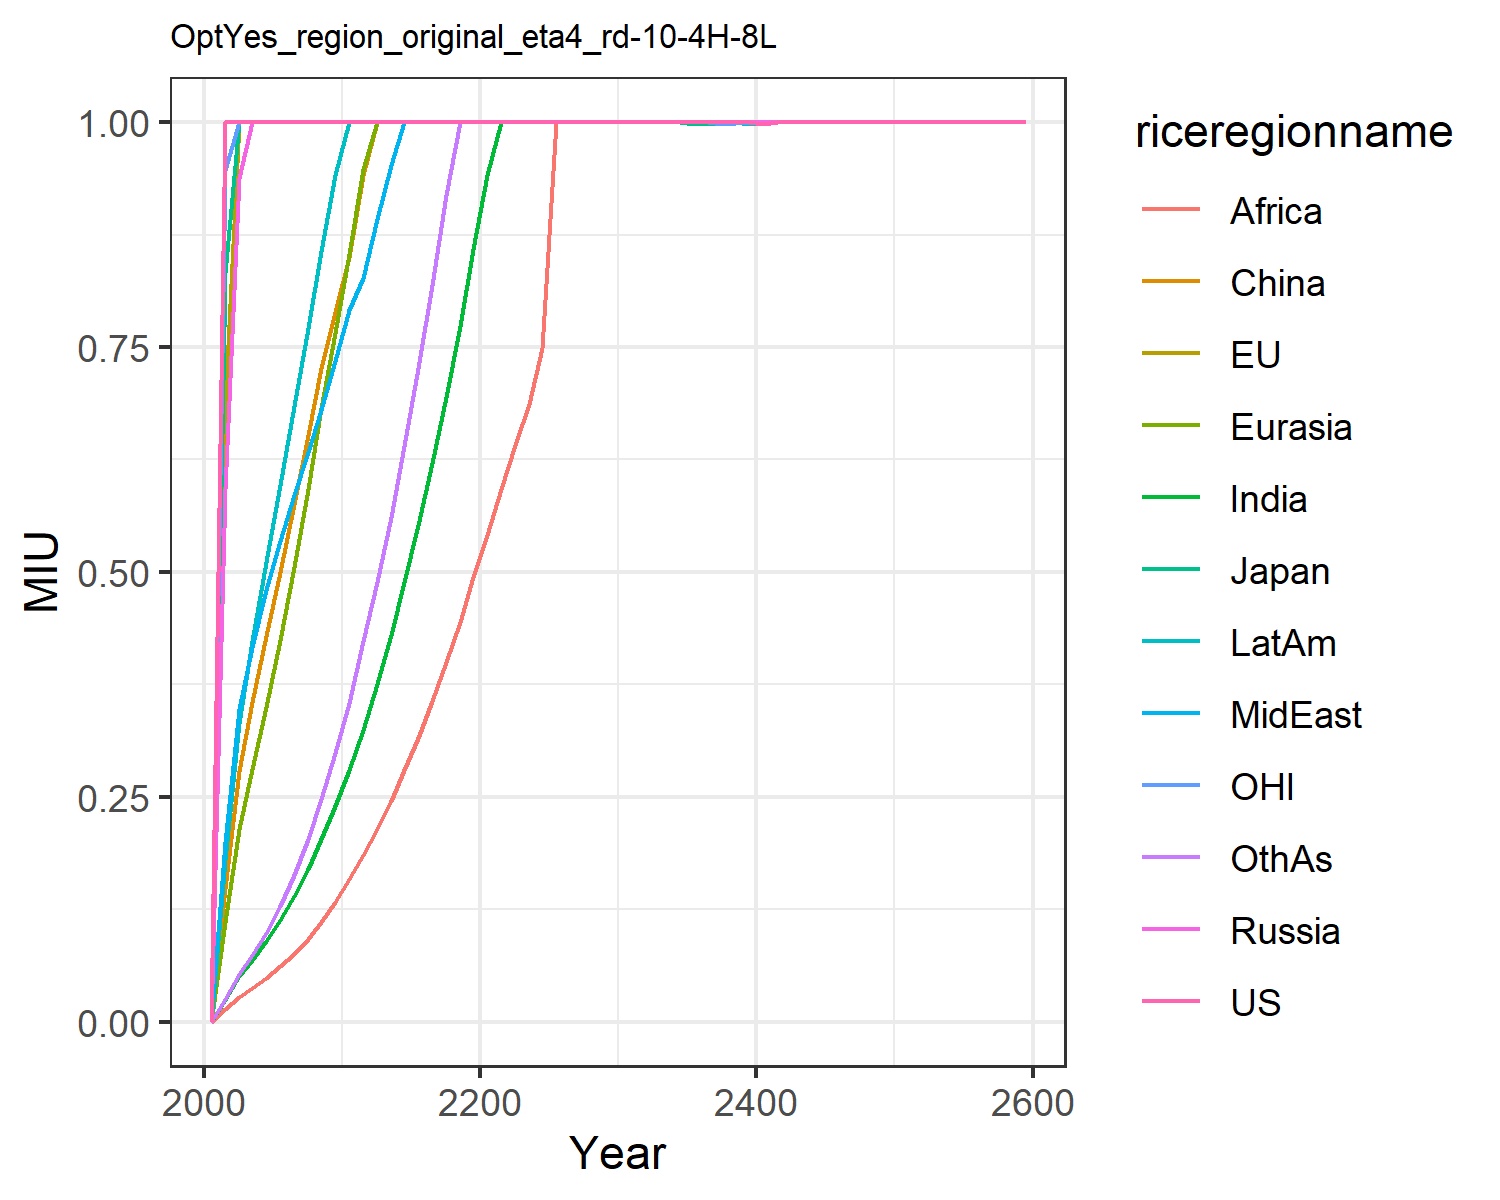

The file beside this chart, header and first rows:
0.0, 0.0, 0.0, 0.0, 0.0, 0.0, 0.0, 0.0, 0.0, 0.0, 0.0, 0.0
1.0, 0.6855, 0.8324, 0.5926, 0.1105, 0.1487, 0.02468, 0.1998, 0.01372, 0.1799, 0.9464, 0.02498
1.0, 1.0, 1.0, 0.9381, 0.2142, 0.279, 0.05061, 0.3474, 0.02783, 0.3324, 1.0, 0.05262
1.0, 1.0, 1.0, 1.0, 0.2812, 0.3559, 0.06872, 0.4171, 0.03714, 0.4236, 1.0, 0.07387
1.0, 1.0, 1.0, 1.0, 0.3498, 0.4285, 0.08921, 0.4798, 0.04839, 0.5113, 1.0, 0.09905
1.0, 1.0, 1.0, 1.0, 0.4239, 0.5001, 0.1128, 0.5349, 0.06144, 0.5971, 1.0, 0.1288
1.0, 1.0, 1.0, 1.0, 0.5058, 0.5759, 0.1397, 0.5854, 0.07577, 0.6844, 1.0, 0.1633
1.0, 1.0, 1.0, 1.0, 0.5927, 0.652, 0.1701, 0.6335, 0.09209, 0.7716, 1.0, 0.2031
1.0, 1.0, 1.0, 1.0, 0.6819, 0.7265, 0.2035, 0.68, 0.1107, 0.8572, 1.0, 0.2477
1.0, 1.0, 1.0, 1.0, 0.766, 0.7893, 0.24, 0.7345, 0.1335, 0.9413, 1.0, 0.2984
1.0, 1.0, 1.0, 1.0, 0.853, 0.8496, 0.2799, 0.7909, 0.1587, 1.0, 1.0, 0.354
1.0, 1.0, 1.0, 1.0, 0.9483, 0.941, 0.3239, 0.8266, 0.1859, 1.0, 1.0, 0.4227
1.0, 1.0, 1.0, 1.0, 1.0, 1.0, 0.3751, 0.8919, 0.2144, 1.0, 1.0, 0.4885
1.0, 1.0, 1.0, 1.0, 1.0, 1.0, 0.43, 0.9526, 0.2453, 1.0, 1.0, 0.5608
1.0, 1.0, 1.0, 1.0, 1.0, 1.0, 0.4891, 1.0, 0.2795, 1.0, 1.0, 0.6398
1.0, 1.0, 1.0, 1.0, 1.0, 1.0, 0.5526, 1.0, 0.316, 1.0, 1.0, 0.7265
1.0, 1.0, 1.0, 1.0, 1.0, 1.0, 0.6206, 1.0, 0.3562, 1.0, 1.0, 0.819
1.0, 1.0, 1.0, 1.0, 1.0, 1.0, 0.6949, 1.0, 0.3997, 1.0, 1.0, 0.9192
1.0, 1.0, 1.0, 1.0, 1.0, 1.0, 0.7729, 1.0, 0.4446, 1.0, 1.0, 1.0
1.0, 1.0, 1.0, 1.0, 1.0, 1.0, 0.8585, 1.0, 0.4939, 1.0, 1.0, 1.0
1.0, 1.0, 1.0, 1, 1.0, 1.0, 0.9412, 1.0, 0.541, 1.0, 1.0, 1
1.0, 1.0, 1.0, 1.0, 1.0, 1.0, 1.0, 1.0, 0.5922, 1.0, 1.0, 1.0
1.0, 1.0, 1, 1.0, 1.0, 1.0, 1.0, 1.0, 0.6413, 1.0, 1.0, 1.0
1.0, 1.0, 1.0, 1.0, 1.0, 1.0, 1.0, 1.0, 0.6866, 1.0, 1.0, 1.0
1.0, 1.0, 1.0, 1.0, 1, 1.0, 1.0, 1.0, 0.7486, 1.0, 1.0, 1.0
1.0, 1.0, 1.0, 1, 1.0, 1.0, 1.0, 1.0, 1.0, 1.0, 1.0, 1.0
1.0, 1.0, 1.0, 1, 0.9999, 1.0, 1.0, 1.0, 1.0, 1.0, 1.0, 1.0
1.0, 1.0, 0.9998, 1, 1.0, 1.0, 1.0, 1.0, 1.0, 1.0, 1.0, 1.0
1.0, 1.0, 0.9999, 1.0, 1.0, 1.0, 1.0, 1.0, 1.0, 1.0, 1.0, 1.0
1.0, 1.0, 1.0, 1, 1.0, 1.0, 1.0, 1.0, 1.0, 1.0, 1.0, 1.0
1.0, 1.0, 1.0, 1, 1.0, 1.0, 1.0, 1.0, 1.0, 1.0, 1.0, 1.0
1.0, 1.0, 0.9999, 1, 1.0, 1.0, 1.0, 1.0, 1.0, 1, 1.0, 1.0
1.0, 1.0, 0.9999, 1, 1.0, 1.0, 1.0, 1.0, 1.0, 1.0, 0.9999, 1.0
1.0, 1.0, 0.9999, 1, 1.0, 1.0, 1.0, 1, 1.0, 1.0, 0.9999, 1.0
1.0, 1.0, 1, 1, 1.0, 1.0, 1.0, 1.0, 0.9999, 1.0, 1.0, 1.0
1.0, 1.0, 0.9982, 1, 1.0, 1.0, 1.0, 1.0, 1.0, 0.9999, 1.0, 1.0
1.0, 1.0, 0.9982, 1, 1.0, 1.0, 1.0, 0.9999, 1.0, 1.0, 1.0, 1.0
1.0, 1.0, 0.9981, 1, 1.0, 1.0, 1.0, 0.9999, 0.9999, 1.0, 0.9983, 1.0
1.0, 1.0, 0.9999, 1, 1.0, 1.0, 1.0, 0.9999, 1.0, 1.0, 0.9991, 1.0
1.0, 1.0, 0.9996, 1, 1.0, 1.0, 1.0, 1.0, 0.9999, 0.9981, 1.0, 1.0
0.9983, 0.9981, 0.9999, 1.0, 1.0, 1.0, 1.0, 1.0, 0.9999, 1.0, 0.9999, 1.0
1.0, 1.0, 1.0, 1.0, 1.0, 1.0, 1.0, 1.0, 1.0, 1.0, 1.0, 1.0
1.0, 1.0, 1.0, 1.0, 1.0, 1.0, 1.0, 1.0, 1.0, 1.0, 1.0, 1.0
1.0, 1.0, 1.0, 1.0, 1.0, 1.0, 1.0, 1.0, 1.0, 1.0, 1.0, 1.0
1.0, 1.0, 1.0, 1.0, 1.0, 1.0, 1.0, 1.0, 1.0, 1.0, 1.0, 1.0
1.0, 1.0, 1.0, 1.0, 1.0, 1.0, 1.0, 1.0, 1.0, 1.0, 1.0, 1.0
1.0, 1.0, 1.0, 1.0, 1.0, 1.0, 1.0, 1.0, 1.0, 1.0, 1.0, 1.0
1.0, 1.0, 1.0, 1.0, 1.0, 1.0, 1.0, 1.0, 1.0, 1.0, 1.0, 1.0
1.0, 1.0, 1.0, 1.0, 1.0, 1.0, 1.0, 1.0, 1.0, 1.0, 1.0, 1.0
1.0, 1.0, 1.0, 1.0, 1.0, 1.0, 1.0, 1.0, 1.0, 1.0, 1.0, 1.0
1.0, 1.0, 1.0, 1.0, 1.0, 1.0, 1.0, 1.0, 1.0, 1.0, 1.0, 1.0
1.0, 1.0, 1.0, 1.0, 1.0, 1.0, 1.0, 1.0, 1.0, 1.0, 1.0, 1.0
1.0, 1.0, 1.0, 1.0, 1.0, 1.0, 1.0, 1.0, 1.0, 1.0, 1.0, 1.0
1.0, 1.0, 1.0, 1.0, 1.0, 1.0, 1.0, 1.0, 1.0, 1.0, 1.0, 1.0
1.0, 1.0, 1.0, 1.0, 1.0, 1.0, 1.0, 1.0, 1.0, 1.0, 1.0, 1.0
1.0, 1.0, 1.0, 1.0, 1.0, 1.0, 1.0, 1.0, 1.0, 1.0, 1.0, 1.0
1.0, 1.0, 1.0, 1.0, 1.0, 1.0, 1.0, 1.0, 1.0, 1.0, 1.0, 1.0
1.0, 1.0, 1.0, 1.0, 1.0, 1.0, 1.0, 1.0, 1.0, 1.0, 1.0, 1.0
1.0, 1.0, 1.0, 1.0, 1.0, 1.0, 1.0, 1.0, 1.0, 1.0, 1.0, 1.0
1.0, 1.0, 1.0, 1.0, 1.0, 1.0, 1.0, 1.0, 1.0, 1.0, 1.0, 1.0
